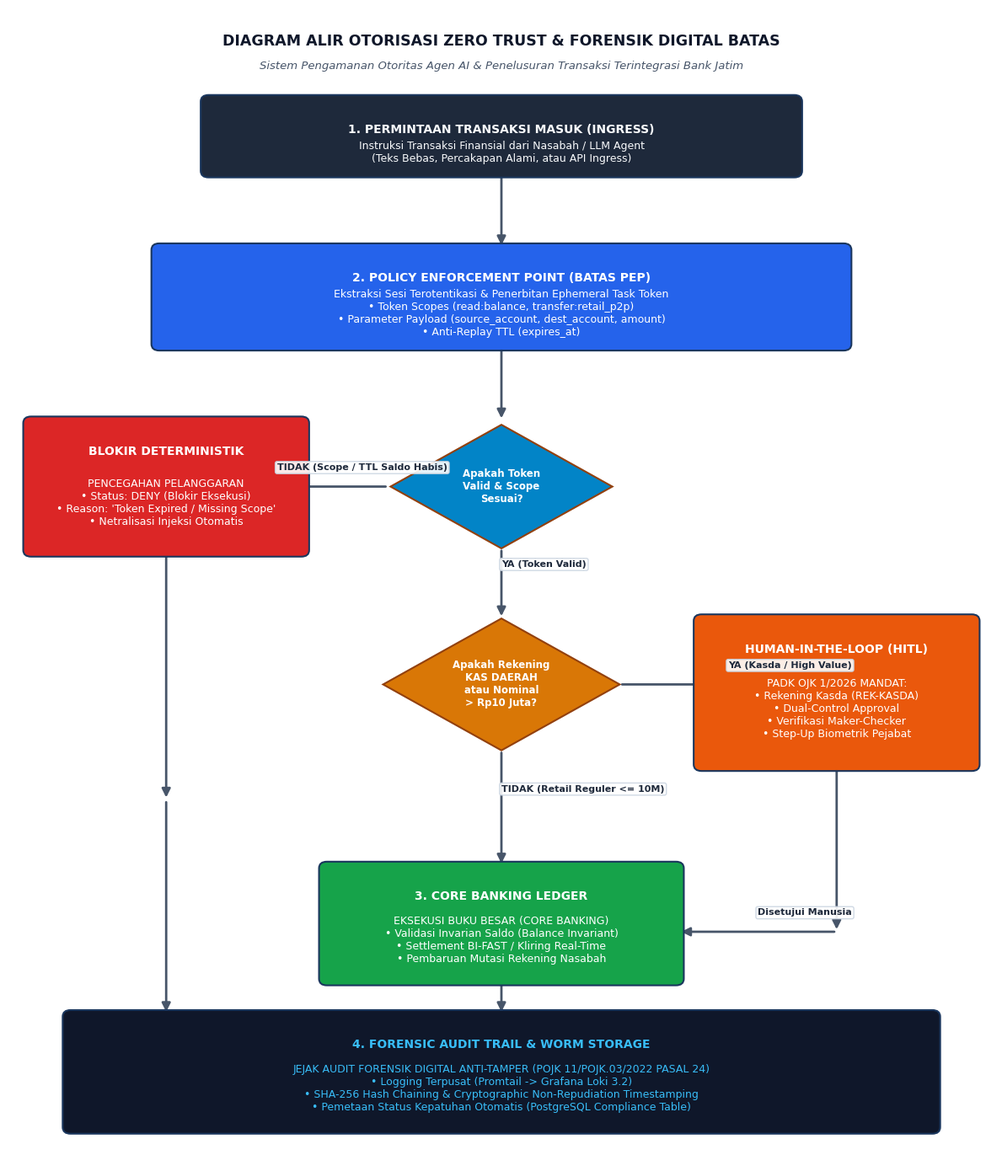

This chart was generated by the following Python code:
#!/usr/bin/env python3
"""
Generate crisp, publication-grade flowchart diagram for BATAS Zero Trust Architecture & Forensic Pipeline.
"""
import os
os.environ['MPLCONFIGDIR'] = '/tmp/matplotlib'
import matplotlib.pyplot as plt
import matplotlib.patches as patches

plt.style.use('default')
fig, ax = plt.subplots(figsize=(12, 14), dpi=300)
ax.set_xlim(0, 100)
ax.set_ylim(0, 140)
ax.axis('off')

def draw_box(x, y, w, h, text, title="", color="#2b5797", text_color="white", shape="round", fontsize=9, title_fontsize=10):
    boxstyle = "round,pad=0.5,rounding_size=0.8" if shape == "round" else "square,pad=0.5"
    rect = patches.FancyBboxPatch((x, y), w, h, boxstyle=boxstyle, facecolor=color, edgecolor="#1a365d", linewidth=1.5, zorder=2)
    ax.add_patch(rect)
    if title:
        ax.text(x + w/2, y + h - 3, title, ha='center', va='top', fontsize=title_fontsize, fontweight='bold', color=text_color, zorder=3)
        ax.text(x + w/2, y + (h-4)/2, text, ha='center', va='center', fontsize=fontsize, color=text_color, wrap=True, zorder=3)
    else:
        ax.text(x + w/2, y + h/2, text, ha='center', va='center', fontsize=fontsize, fontweight='bold', color=text_color, wrap=True, zorder=3)

def draw_diamond(cx, cy, size, text, color="#d97706", text_color="white"):
    d = patches.Polygon([[cx, cy + size], [cx + size*1.5, cy], [cx, cy - size], [cx - size*1.5, cy]],
                        facecolor=color, edgecolor="#92400e", linewidth=1.5, zorder=2)
    ax.add_patch(d)
    ax.text(cx, cy, text, ha='center', va='center', fontsize=8.5, fontweight='bold', color=text_color, zorder=3)

def draw_arrow(x1, y1, x2, y2, label="", color="#475569", lw=2, label_offset=(0, 2)):
    ax.annotate("", xy=(x2, y2), xytext=(x1, y1),
                arrowprops=dict(arrowstyle="-|>", color=color, lw=lw, mutation_scale=15), zorder=1)
    if label:
        mx, my = (x1 + x2)/2 + label_offset[0], (y1 + y2)/2 + label_offset[1]
        ax.text(mx, my, label, fontsize=8, fontweight='bold', color="#1e293b",
                bbox=dict(boxstyle="round,pad=0.2", facecolor="#ffffff", edgecolor="#cbd5e1", alpha=0.9), zorder=4)

# Top Title Header
ax.text(50, 136, "DIAGRAM ALIR OTORISASI ZERO TRUST & FORENSIK DIGITAL BATAS",
        ha='center', va='center', fontsize=12.5, fontweight='bold', color="#0f172a")
ax.text(50, 133, "Sistem Pengamanan Otoritas Agen AI & Penelusuran Transaksi Terintegrasi Bank Jatim",
        ha='center', va='center', fontsize=9.5, style='italic', color="#475569")

# Step 1: User / Agent Ingress
draw_box(20, 120, 60, 9, "Instruksi Transaksi Finansial dari Nasabah / LLM Agent\n(Teks Bebas, Percakapan Alami, atau API Ingress)",
         title="1. PERMINTAAN TRANSAKSI MASUK (INGRESS)", color="#1e293b", text_color="#f8fafc")

# Arrow 1 -> 2
draw_arrow(50, 120, 50, 111)

# Step 2: Task Token Generation & Scope Verification
draw_box(15, 99, 70, 12, "Ekstraksi Sesi Terotentikasi & Penerbitan Ephemeral Task Token\n• Token Scopes (read:balance, transfer:retail_p2p)\n• Parameter Payload (source_account, dest_account, amount)\n• Anti-Replay TTL (expires_at)",
         title="2. POLICY ENFORCEMENT POINT (BATAS PEP)", color="#2563eb", text_color="#ffffff")

# Arrow 2 -> 3
draw_arrow(50, 99, 50, 90)

# Step 3: Decision Diamond (Token Expiration & Scope Check)
draw_diamond(50, 82, 7.5, "Apakah Token\nValid & Scope\nSesuai?", color="#0284c7")

# Branch DENY (Left)
draw_arrow(38.5, 82, 16, 82, label="TIDAK (Scope / TTL Saldo Habis)")
draw_box(2, 74, 28, 16, "PENCEGAHAN PELANGGARAN\n• Status: DENY (Blokir Eksekusi)\n• Reason: 'Token Expired / Missing Scope'\n• Netralisasi Injeksi Otomatis",
         title="BLOKIR DETERMINISTIK", color="#dc2626", text_color="#ffffff")

# From Deny -> Forensic Log
draw_arrow(16, 74, 16, 44)

# Branch YES (Down to Rule 4 Kasda)
draw_arrow(50, 74.5, 50, 66, label="YA (Token Valid)")

# Step 4: Kas Daerah & High Value Decision Diamond
draw_diamond(50, 58, 8, "Apakah Rekening\nKAS DAERAH\natau Nominal\n> Rp10 Juta?", color="#d97706")

# Branch YES -> Step-Up HITL Dual Control (Right)
draw_arrow(62, 58, 84, 58, label="YA (Kasda / High Value)")
draw_box(70, 48, 28, 18, "PADK OJK 1/2026 MANDAT:\n• Rekening Kasda (REK-KASDA)\n• Dual-Control Approval\n• Verifikasi Maker-Checker\n• Step-Up Biometrik Pejabat",
         title="HUMAN-IN-THE-LOOP (HITL)", color="#ea580c", text_color="#ffffff")

# HITL Approved -> Core Banking
draw_arrow(84, 48, 84, 28)
draw_arrow(84, 28, 68, 28, label="Disetujui Manusia")

# Branch NO (Direct Retail Transfer <= 10M)
draw_arrow(50, 50, 50, 36, label="TIDAK (Retail Reguler <= 10M)")

# Step 5: Core Banking Execution
draw_box(32, 22, 36, 14, "EKSEKUSI BUKU BESAR (CORE BANKING)\n• Validasi Invarian Saldo (Balance Invariant)\n• Settlement BI-FAST / Kliring Real-Time\n• Pembaruan Mutasi Rekening Nasabah",
         title="3. CORE BANKING LEDGER", color="#16a34a", text_color="#ffffff")

# Step 6: Immutable Forensic Log Engine (Bottom)
draw_box(6, 4, 88, 14, "JEJAK AUDIT FORENSIK DIGITAL ANTI-TAMPER (POJK 11/POJK.03/2022 PASAL 24)\n• Logging Terpusat (Promtail -> Grafana Loki 3.2)\n• SHA-256 Hash Chaining & Cryptographic Non-Repudiation Timestamping\n• Pemetaan Status Kepatuhan Otomatis (PostgreSQL Compliance Table)",
         title="4. FORENSIC AUDIT TRAIL & WORM STORAGE", color="#0f172a", text_color="#38bdf8")

# Arrows to Logging
draw_arrow(50, 22, 50, 18)
draw_arrow(16, 44, 16, 18)

plt.tight_layout()
plt.savefig('fig_flowchart_batas_zero_trust.png', dpi=300)
plt.close()
print("Saved fig_flowchart_batas_zero_trust.png")
